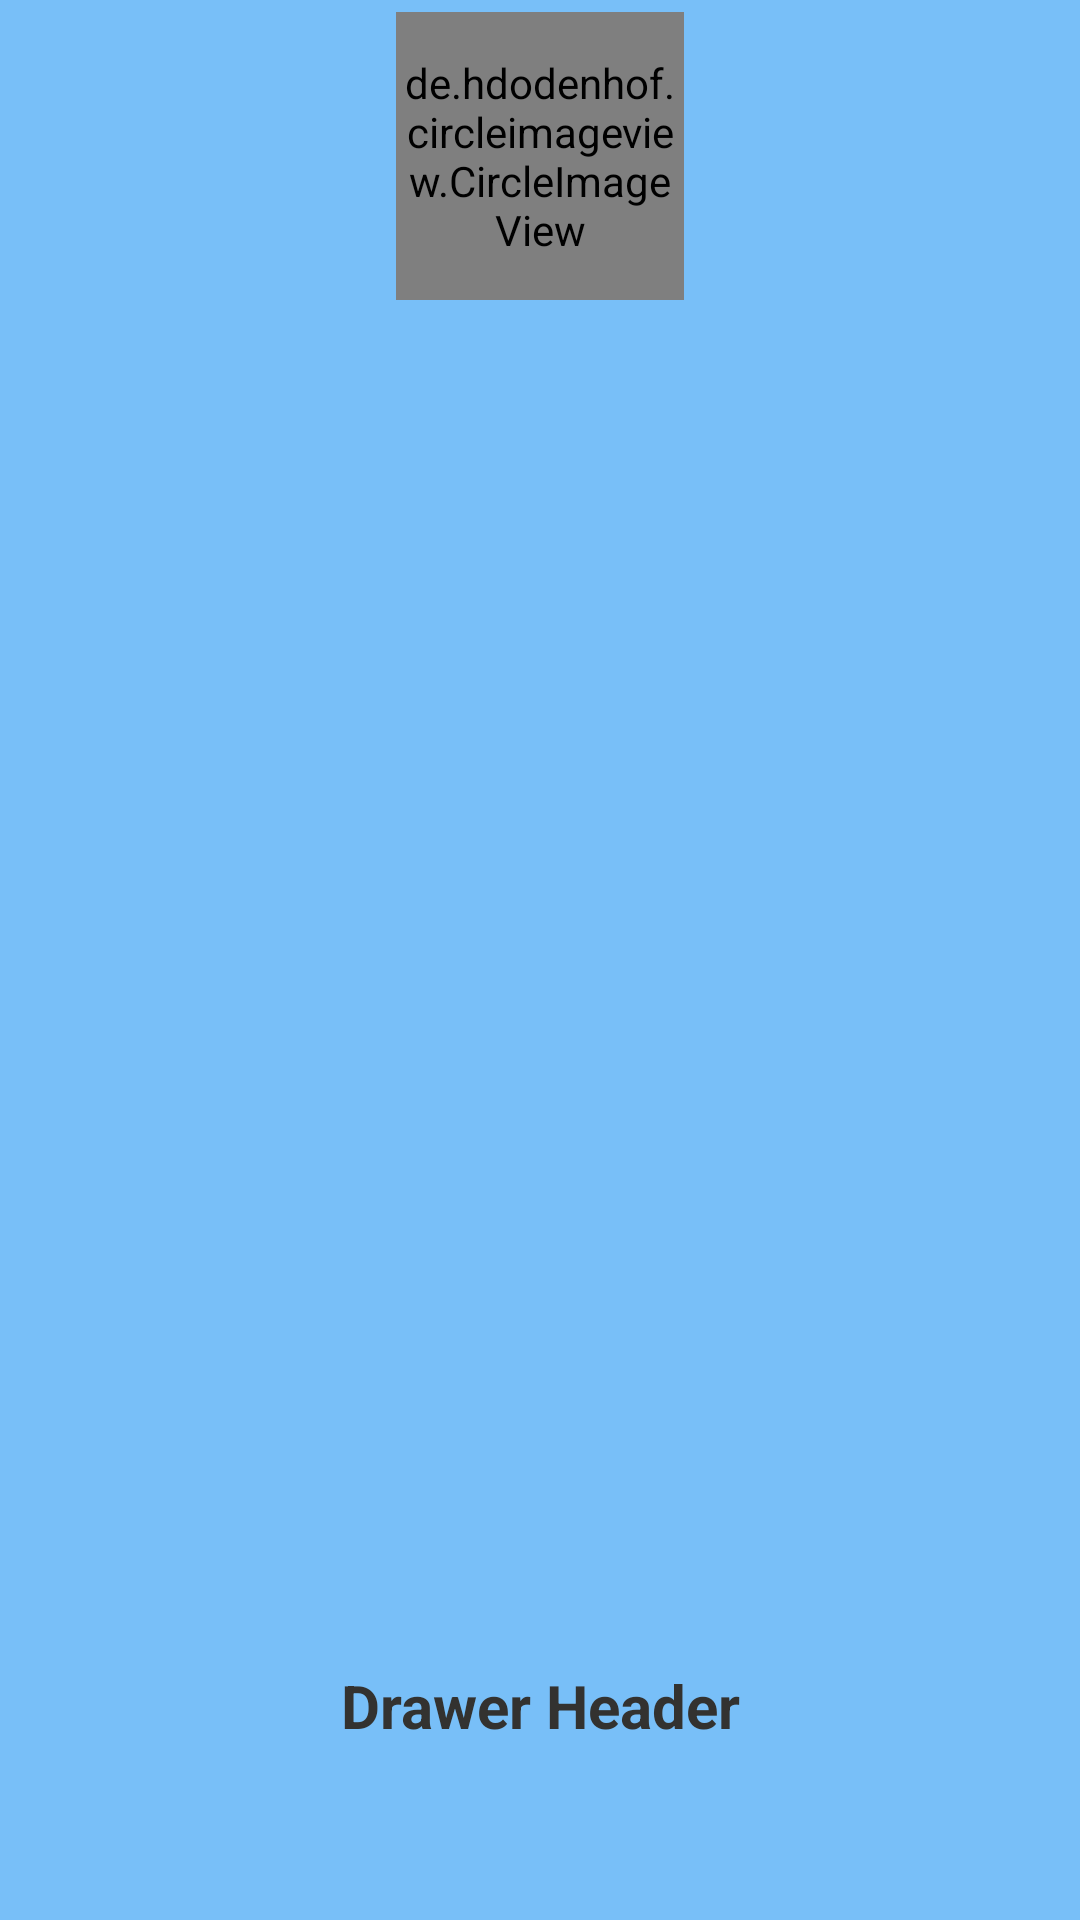

This screen was rendered from an Android layout file. Write that file and the resources it references.
<!-- AndroidManifest.xml: application theme Theme.Menu -->
<!-- res/layout/drawer_header.xml -->
<?xml version="1.0" encoding="utf-8"?>
<androidx.constraintlayout.widget.ConstraintLayout xmlns:android="http://schemas.android.com/apk/res/android"
    xmlns:app="http://schemas.android.com/apk/res-auto"
    xmlns:tools="http://schemas.android.com/tools"
    android:layout_width="match_parent"
    android:layout_height="150dp"
    android:background="#9A2196F3">


    <de.hdodenhof.circleimageview.CircleImageView
        android:id="@+id/profile_image"
        android:layout_width="96dp"
        android:layout_height="96dp"
        android:layout_marginTop="4dp"
        android:src="@drawable/icons8_pokemon_96px"
        app:civ_border_color="#FF000000"
        app:civ_border_width="2dp"
        app:layout_constraintEnd_toEndOf="parent"
        app:layout_constraintStart_toStartOf="parent"
        app:layout_constraintTop_toTopOf="parent" />

    <TextView
        android:id="@+id/textView3"
        android:layout_width="0dp"
        android:layout_height="wrap_content"
        android:layout_marginTop="8dp"
        android:text="Drawer Header"
        android:textAlignment="center"
        android:textColor="#333230"
        android:textSize="20sp"
        android:textStyle="bold"
        app:layout_constraintBottom_toBottomOf="parent"
        app:layout_constraintEnd_toEndOf="parent"
        app:layout_constraintHorizontal_bias="0.0"
        app:layout_constraintStart_toStartOf="parent"
        app:layout_constraintTop_toTopOf="parent"
        app:layout_constraintVertical_bias="0.904" />
</androidx.constraintlayout.widget.ConstraintLayout>
<!-- resources referenced by this layout -->
<resources>
  <style name="Theme.Menu" parent="Theme.MaterialComponents.DayNight.NoActionBar">
          
          <item name="colorPrimary">@color/purple_500</item>
          <item name="colorPrimaryVariant">@color/purple_700</item>
          <item name="colorOnPrimary">@color/white</item>
          
          <item name="colorSecondary">@color/teal_200</item>
          <item name="colorSecondaryVariant">@color/teal_700</item>
          <item name="colorOnSecondary">@color/black</item>
          
          <item name="android:statusBarColor" tools:targetApi="l">?attr/colorPrimaryVariant</item>
          
      </style>
  <!-- not gathered from this repository: default colours our renderer supplied (Android Studio template values) -->
  <color name="purple_500">#FF6200EE</color>
  <color name="purple_700">#FF3700B3</color>
  <color name="teal_200">#FF03DAC5</color>
  <color name="teal_700">#FF018786</color>
  <color name="black">#FF000000</color>
  <color name="white">#FFFFFFFF</color>
</resources>
